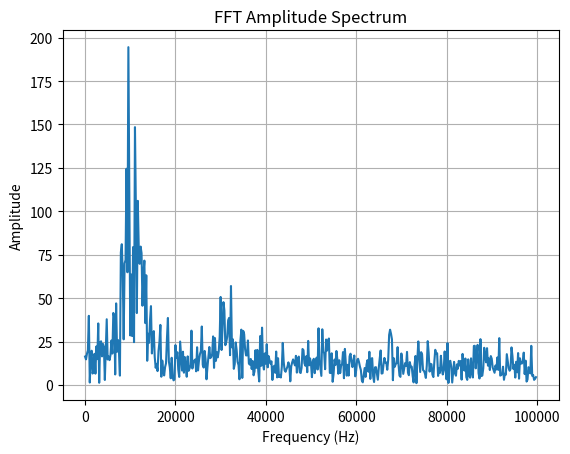

This chart was generated by the following Python code:

import numpy as np
import matplotlib.pyplot as plt

raw_input = [64320,2183,1489,2434,4942,1545,2726,4722,3621,2877,3131,1623,1194,683,61513,59501,56147,57545,58017,55313,56495,62028,63380,65450,4986,10346,12089,14544,14683,13479,9304,5274,63392,61717,56381,53691,52120,52404,52654,55474,58551,64327,1687,2043,2959,5131,7701,9995,7934,7734,6924,5516,3092,65459,332,63424,60868,61321,62121,60391,59745,55405,59215,60517,60041,64828,3561,2046,4902,4321,4021,6637,6518,5116,4149,2465,64684,61507,58057,60990,60309,58898,58857,60800,63197,62234,1544,2871,4608,3641,7208,5941,7373,5443,3301,65478,64001,64549,60977,64338,61164,63872,63153,64545,65270,598,65399,4195,3365,2510,2556,1800,393,65185,64973,61598,62867,62147,61558,340,3111,1959,2075,1410,2178,1356,61391,64233,63056,63844,63772,61563,65192,65229,143,3777,4822,3939,3281,1449,78,62111,62091,59040,59460,56672,59705,58823,64033,909,4528,4916,6713,7850,7785,6117,4930,64825,64756,63200,58219,59968,59485,62637,62233,61968,64560,805,2186,4238,4461,6207,6348,4004,2867,2346,206,64817,1259,72,64012,261,64658,65190,63221,63263,63260,63070,60704,59674,61324,65190,64323,65010,4099,734,2661,7991,7911,5433,3491,2571,3824,64451,63469,59150,58391,57377,61263,60442,60686,61480,2921,1719,5236,5503,6032,7244,4656,3518,1713,1080,60960,60633,59768,61546,63147,61039,788,2646,1699,2108,4879,6899,4284,1436,2532,64964,60703,57531,59109,59387,60600,58336,62538,266,936,5589,9192,7738,9353,6855,9414,6333,2876,65361,63721,55860,53636,56280,53101,54430,55544,56072,62168,950,403,5086,9023,8617,14575,12173,11184,6381,7365,3080,64415,58735,56624,57430,53323,58854,58101,60101,63696,64996,2292,5490,4613,4532,7194,4866,3162,2812,2680,2776,64128,64195,1324,1962,838,62679,63677,64293,64380,60066,62176,62476,59870,64588,62874,64969,64893,1770,4674,5128,3305,5225,5856,2751,2429,3997,63353,65328,64478,64086,62292,64231,58256,62418,62271,58276,61698,58967,62329,60809,63779,64915,2174,3950,8623,10587,11056,12935,8648,5354,2790,62618,61174,56099,51255,51528,52633,53738,55788,61401,1446,8005,10889,14548,16495,16690,15368,12118,7818,329,61622,53864,52874,50736,48904,52087,48606,56779,58605,65408,5099,11659,14949,16535,18620,16438,13033,11331,1502,63870,59046,52447,47825,47954,46459,51032,54136,58113,65268,5702,12103,13486,15967,14219,14748,9708,9531,2420,64930,59684,56825,54427,54578,54699,58266,59688,63846,65036,2760,5362,5102,4772,3380,3528,5727,3081,3710,2449,6216,4624,6770,2177,2829,64625,63850,58652,57715,57443,53528,55738,55718,58483,62643,173,6561,8788,10877,12044,12636,11576,5986,7242,1781,62132,60332,57290,56804,56961,55837,57155,59723,61970,62798,63235,2719,2980,4194,5489,10070,6794,5895,6949,6250,6124,2547,713,64050,60589,61100,57229,54452,58182,57566,60959,61548,65170,5530,5822,10004,9885,16079,12047,9651,3506,1313,63144,60940,56004,52814,53384,54065,56744,58962,62368,1545,2826,8417,12003,9391,9688,8052,5507,2458,933,60963,60263,59700,54819,56896,58734,57756,61815,1330,1662,5147,5664,8267,9462,6879,7481,9561,4854,435,62927,57317,58601,54837,56832,56995,59746,62000,1328,2091,8022,7758,12288,7877,7936,5745,64268,63953,56628,59373,57453,54925,56963,56964,61130,2677,7703,10524,11096,11116,9858,10718,5916,579,59826,58168,54153,51848,54549,53997,59169,62826,65358,4561,9328,14313,9900,13879,10301,5974,337,62411,57204,58666,54421,55500,56704,56794,61820,1303,7497,10434,8486,7309,9198,6837,3471,65065,63994,58684,61102,60081,58855,62735,62690,62923,1663,4316,3764,8273,7277,8826,6855,4191,731,61120,57177,55047,54923,54231,55726,58374,59716,800,4186,6660,9866,14828,12000,12604,11671,6356,3467,64541,58595,53597,50896,47824,48700,52226,54349,59482,65366,2430,9300,14816,15718,19413,17500,14537,12316,6809,1921,60859,52483,50537,46210,47781,47053,52419,55667,58665,2478,7563,13096,18047,17221,19405,17321,11938,6180,2036,62920,55648,53740,48656,47021,52250,51479,57698,61983,1050,5138,10718,14265,15759,14063,8754,3289,1244,60906,59321,56749,53980,54687,60696,64100,38,3655,2461,5208,5489,3072,630,64222,57630,61518,60441,57715,61607,63103,1231,9181,12625,9424,10659,7576,6886,872,235,56198,55734,53233,50566,55667,55031,62050,62968,2886,7105,10285,10852,13086,11369,8955,4884,65525,59796,59096,58354,56661,57465,59957,62356,59880,61943,1427,65467,412,3049,1321,65456,3159,2545,3626,3000,2355,5811,5717,6471,4885,2917,64237,62775,59093,56951,56646,54421,56352,58240,58181,62244,64458,1458,7284,8681,7604,11157,10938,9957,7510,7274,65491,62351,61375,57028,56482,54265,54344,55236,58615,57687,61292,64919,6002,6607,9546,12231,8154,10528,9385,3716,2173,63642,63489,59870,59133,55473,58358,56415,58197,61104,62367,64710,3934,4895,5823,8672,5937,5331,2754,5119,1245,3054,65178,62635,62409,60484,63701,64333,61705,89,63099,886,78,1028,63674,62371,62202,62543,1261,3205,1608,3999,3153,3760,6196,4318,4202,2488,106,64674,61105,60211,57726,57887,61524,58152,62228,62669,63304,6286,8312,6871,8874,8769,7751,3415,2123,64058,63222,59853,56839,54683,56409,57685,59127,61378,65236,2059,5703,5677,7304,8294,4866,6777,4437,122,518,64486,61055,60249,60692,63072,59816,62846,64153,632,62626,548,927,65246,523,4887,3526,1651,2844,73,2499,7,1052,1049,2853,3307,3602,2796,64904,855,1110,63447,218,61726,60316,62960,63237,61828,1910,810,2347,4417,3930,5611,4533,5118,1156,982,1084,63029,61934,60260,60904,57162,60193,57833,62070,63044,63576,1209,4308,1234,5226,6024,3898,3083,1566,2646,64487,64475,63683,62109,60627]


# Example input (replace with your actual raw_input)
raw_input = np.array(raw_input, dtype=np.uint16)

# Normalize from [0, 65535] to [-1, 1]
normalized = (raw_input.astype(np.float32) / 32767.5) - 1.0

# Parameters
sample_rate = 200000  # 200 kHz
N = len(normalized)

# Run FFT
fft_result = np.fft.fft(normalized)

# Compute amplitude spectrum
amplitude = np.abs(fft_result)

# Frequency axis
freqs = np.fft.fftfreq(N, d=1/sample_rate)

# Only plot the positive half (up to Nyquist frequency)
half_len = N // 2
plt.plot(freqs[:half_len], amplitude[:half_len])
plt.title("FFT Amplitude Spectrum")
plt.xlabel("Frequency (Hz)")
plt.ylabel("Amplitude")
plt.grid(True)
plt.show()